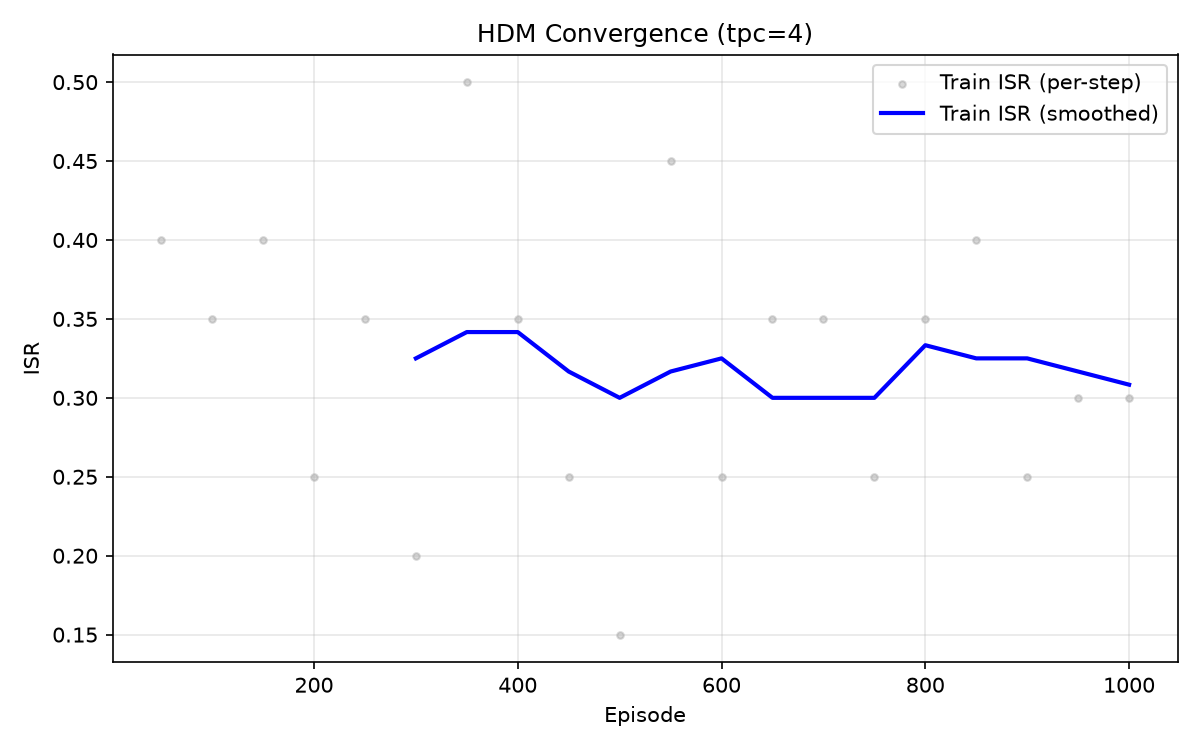

Data behind this chart, as committed beside it:
episode, train_cscqi, train_isr, critic_loss, actor_loss
50, -1.437, 0.400, 2.124, 0.2864
100, -1.857, 0.350, 0.0003, 0.3535
150, -1.841, 0.400, 0.0078, 0.2900
200, -3.215, 0.250, 1.475, 0.3848
250, -3.089, 0.350, 0.6513, 0.2432
300, -2.279, 0.200, 0.6895, 0.2481
350, -1.718, 0.500, 0.3551, 0.1775
400, -2.082, 0.350, 0.2455, -0.2347
450, -2.825, 0.250, 0.2684, -0.6540
500, -4.737, 0.150, 0.2125, -1.213
550, -3.002, 0.450, 0.4370, -1.944
600, -4.708, 0.250, 0.2593, -2.575
650, -4.008, 0.350, 0.2775, -3.19
700, -3.758, 0.350, 0.3032, -3.569
750, -3.763, 0.250, 0.3540, -4.16
800, -3.495, 0.350, 0.3460, -4.65
850, -5.386, 0.400, 0.3148, -5.512
900, -1.163, 0.250, 0.3686, -9.632
950, -1.061, 0.300, 0.3433, -10.7
1000, -2.474, 0.300, 0.5019, -10.53
